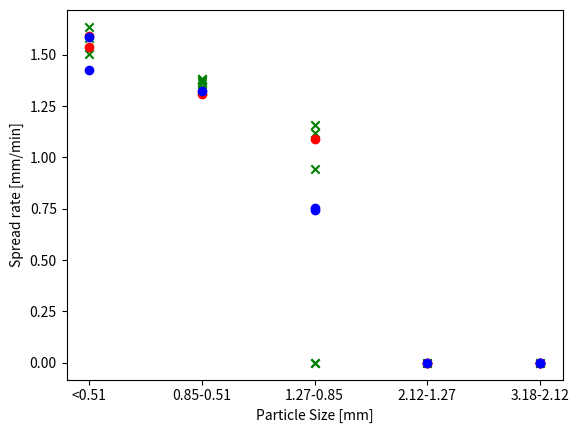
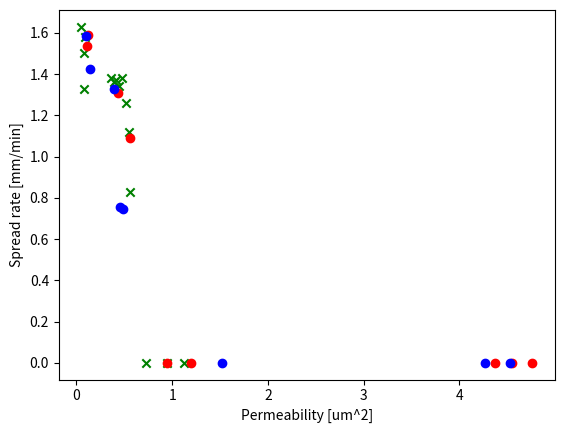
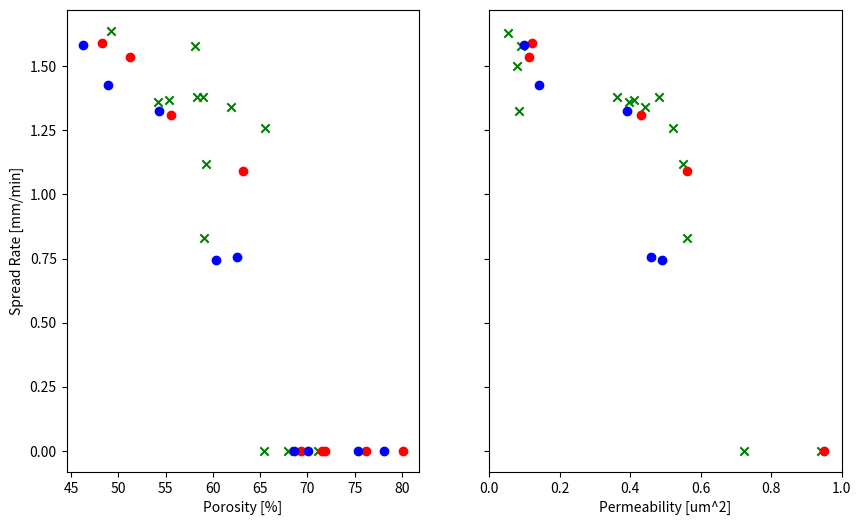
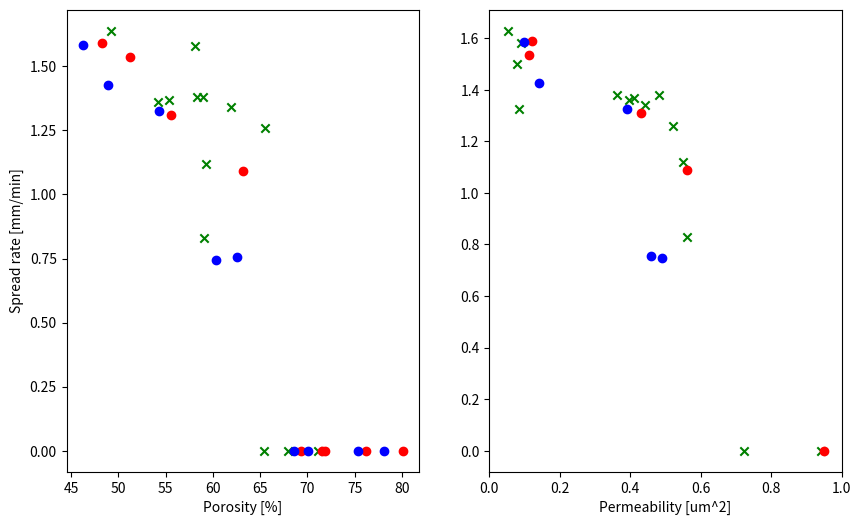
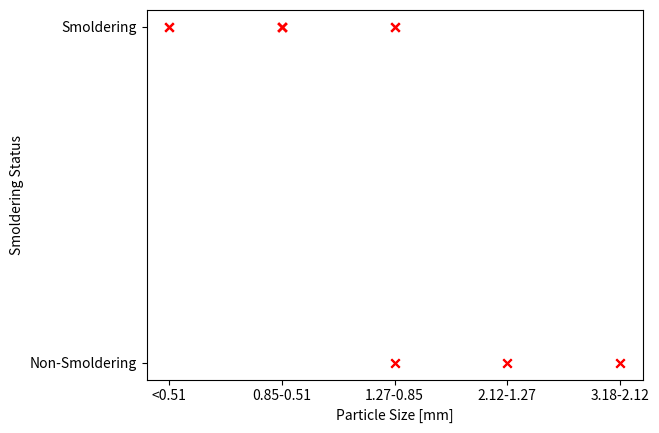

The script that saved these images, in order:
import numpy as np
from matplotlib import pyplot as plt

######################## Plotting Spread Rates Vs. Particle Size #####################

x_axis = (
'3.18-2.12', '3.18-2.12',
'2.12-1.27', '2.12-1.27',
'1.27-0.85', '1.27-0.85', '1.27-0.85', '1.27-0.85', '1.27-0.85',
'0.85-0.51',  '0.85-0.51', '0.85-0.51', '0.85-0.51', '0.85-0.51', '0.85-0.51',
'<0.51', '<0.51', '<0.51')

y_axis = ((0, 0), (0, 0), (1.258, 1.12, 0, 0), (1.38, 1.341, 1.37, 1.38, 1.361, 0.83), (1.6365, 1.58))

x_axis1 = (1, 1, 2, 2, 3, 3, 4, 4, 4, 4, 4, 4, 5, 5)
y_axis1 = (0, 0,
           0, 0,
           1.158, 1.12, 0, 0,  0.945,
           1.38, 1.341, 1.37, 1.38, 1.361, 1.326,
           1.6365, 1.58, 1.5018,)

flame_data_x1 =(
'3.18-2.12', '3.18-2.12', '3.18-2.12',
'2.12-1.27', '2.12-1.27',
'1.27-0.85',
'0.85-0.51',
'<0.51', '<0.51')
flame_data_y1 = (0, 0, 0,
                 0, 0,
                 1.09,
                 1.31,
                 1.59, 1.536)

low_temp_data_x1 = ('3.18-2.12', '3.18-2.12',
                    '2.12-1.27',
                    '1.27-0.85', '1.27-0.85',
                    '0.85-0.51',
                    '<0.51', '<0.51')
low_temp_data_y1 = (0, 0,
                    0,
                    0.756, 0.746,
                    1.326,
                    1.426, 1.585)

fig, ax1 = plt.subplots()
ax1.scatter(x_axis[::-1], y_axis1[::-1], marker="x", color='green')
ax1.scatter(flame_data_x1[::-1], flame_data_y1[::-1], marker='o', color='red')
ax1.scatter(low_temp_data_x1[::-1], low_temp_data_y1[::-1], marker='o', color='blue')
ax1.set_xlabel('Particle Size [mm]')
ax1.set_ylabel('Spread rate [mm/min]')
# ax1.set_title('Spread Rate vs. Particle Size')


############# Plotting Spread Rate Vs. Permeability ###############

# y_axis1 = (0, 0,
#            0, 0,
#            1.158, 1.12, 0, 0,  0.945,
#            1.38, 1.341, 1.37, 1.38, 1.361, 1.326,
#            1.6365, 1.58, 1.5018,)

x_axis2 = (0.052, 1.12, 0.521, 0.481, 0.561, 0.723, 0.942, 0.442, 0.412, 0.364, 0.398, 0.551, 0.089, 0.079, 0.084)
y_axis2 = (1.63, 0,  1.258, 1.38, 0.83, 0, 0, 1.341, 1.37, 1.38, 1.361, 1.12, 1.58, 1.5018, 1.326)

flame_data_x2 = (4.55, 4.37, 4.76,
                 1.2, 0.95,
                 0.56,
                 0.43,
                 0.12, 0.112)
flame_data_y2 = (0, 0, 0,
                 0, 0,
                 1.09,
                 1.31,
                 1.59, 1.536)

low_temp_data_x2 = (4.53, 4.27,
                    1.52,
                    0.46, 0.49,
                    0.39,
                    0.14, 0.098)
low_temp_data_y2 = (0, 0,
                    0,
                    0.756, 0.746,
                    1.326,
                    1.426, 1.585)

fig2, ax2 = plt.subplots()
ax2.scatter(x_axis2, y_axis2, marker="x", color='green')
ax2.scatter(flame_data_x2, flame_data_y2, marker='o', color='red')
ax2.scatter(low_temp_data_x2, low_temp_data_y2, marker='o', color='blue')
ax2.set_xlabel('Permeability [um^2]')
ax2.set_ylabel('Spread rate [mm/min]')
# plt.title('Spread Rate vs. Permeability')



################# Plotting Spread Rate Vs. Porosity ####################

x_axis3 = (49.2, 71.1, 65.52, 58.9, 59.08, 65.38, 68, 61.9, 55.4, 58.3, 54.2, 59.3, 58.1)
y_axis3 = (1.64, 0, 1.258, 1.38, 0.83, 0, 0, 1.341, 1.37, 1.38, 1.361, 1.12, 1.58)

flame_data_x3 = (76.2, 71.9, 80.1,
                 71.5, 69.3,
                 63.2,
                 55.6,
                 48.3, 51.2)

flame_data_y3 = (0, 0, 0,
                 0, 0,
                 1.09,
                 1.31,
                 1.59, 1.536)


low_temp_data_x3 = (78.1, 70.1, 75.4,
                    68.6,
                    62.5, 60.3,
                    54.3,
                    48.9, 46.2)

low_temp_data_y3 = (0, 0, 0,
                    0,
                    0.756, 0.746,
                    1.326,
                    1.426, 1.585)

fig3, ax3 = plt.subplots(1, 2, figsize=(10, 6), sharey='row')
ax3[0].scatter(x_axis3, y_axis3, marker="x", color='green')
ax3[0].scatter(flame_data_x3, flame_data_y3, marker='o', color='red')
ax3[0].scatter(low_temp_data_x3, low_temp_data_y3, marker='o', color='blue')
ax3[0].set_xlabel('Porosity [%]')
ax3[0].set_ylabel('Spread rate [mm/min]')
# plt.title('Spread Rate vs. Porosity')


############# Plotting Spread Rate Vs. Permeability ###############

# plt.figure(4)
ax3[1].scatter(x_axis2, y_axis2, marker="x", color='green')
ax3[1].scatter(flame_data_x2, flame_data_y2, marker='o', color='red')
ax3[1].scatter(low_temp_data_x2, low_temp_data_y2, marker='o', color='blue')
ax3[1].set_xlim(0, 1)
ax3[1].set_xlabel('Permeability [um^2]')
# ax3[1].set_ylabel('Spread rate [mm/min]')
# plt.title('Spread Rate vs. Permeability')

for ax in ax3.flat:
    ax.set(ylabel='Spread Rate [mm/min]')

for ax in ax3.flat:
    ax.label_outer()

plt.show()


fig3, (ax3, ax5) = plt.subplots(1, 2, figsize=(10, 6))
ax3.scatter(x_axis3, y_axis3, marker="x", color='green')
ax3.scatter(flame_data_x3, flame_data_y3, marker='o', color='red')
ax3.scatter(low_temp_data_x3, low_temp_data_y3, marker='o', color='blue')
ax3.set_xlabel('Porosity [%]')
ax3.set_ylabel('Spread rate [mm/min]')
# plt.title('Spread Rate vs. Porosity')


############# Plotting Spread Rate Vs. Permeability ###############

# plt.figure(4)
ax5.scatter(x_axis2, y_axis2, marker="x", color='green')
ax5.scatter(flame_data_x2, flame_data_y2, marker='o', color='red')
ax5.scatter(low_temp_data_x2, low_temp_data_y2, marker='o', color='blue')
ax5.set_xlim(0, 1)
ax5.set_xlabel('Permeability [um^2]')
# ax3[1].set_ylabel('Spread rate [mm/min]')
# plt.title('Spread Rate vs. Permeability')
plt.show()


x_axis = (
'3.18-2.12', '3.18-2.12',
'2.12-1.27', '2.12-1.27',
'1.27-0.85', '1.27-0.85', '1.27-0.85', '1.27-0.85', '1.27-0.85',
'0.85-0.51',  '0.85-0.51', '0.85-0.51', '0.85-0.51', '0.85-0.51', '0.85-0.51',
'<0.51', '<0.51', '<0.51')

y_axis1 = ('Non-Smoldering', 'Non-Smoldering',
           'Non-Smoldering', 'Non-Smoldering',
           'Smoldering', 'Smoldering', 'Non-Smoldering', 'Non-Smoldering',  'Smoldering',
           'Smoldering', 'Smoldering', 'Smoldering', 'Smoldering', 'Smoldering', 'Smoldering',
           'Smoldering', 'Smoldering', 'Smoldering',)

fig5, ax5 = plt.subplots()
plt.scatter(x_axis[::-1], y_axis1[::-1], marker="x", color='red')
ax5.set_xlabel('Particle Size [mm]')
ax5.set_ylabel('Smoldering Status')
# ax5.set_title('Spread Rate vs. Particle Size')
ax5.invert_yaxis()
# ax5.set_ylim('Non-Smoldering', 'Smoldering')


plt.show()





